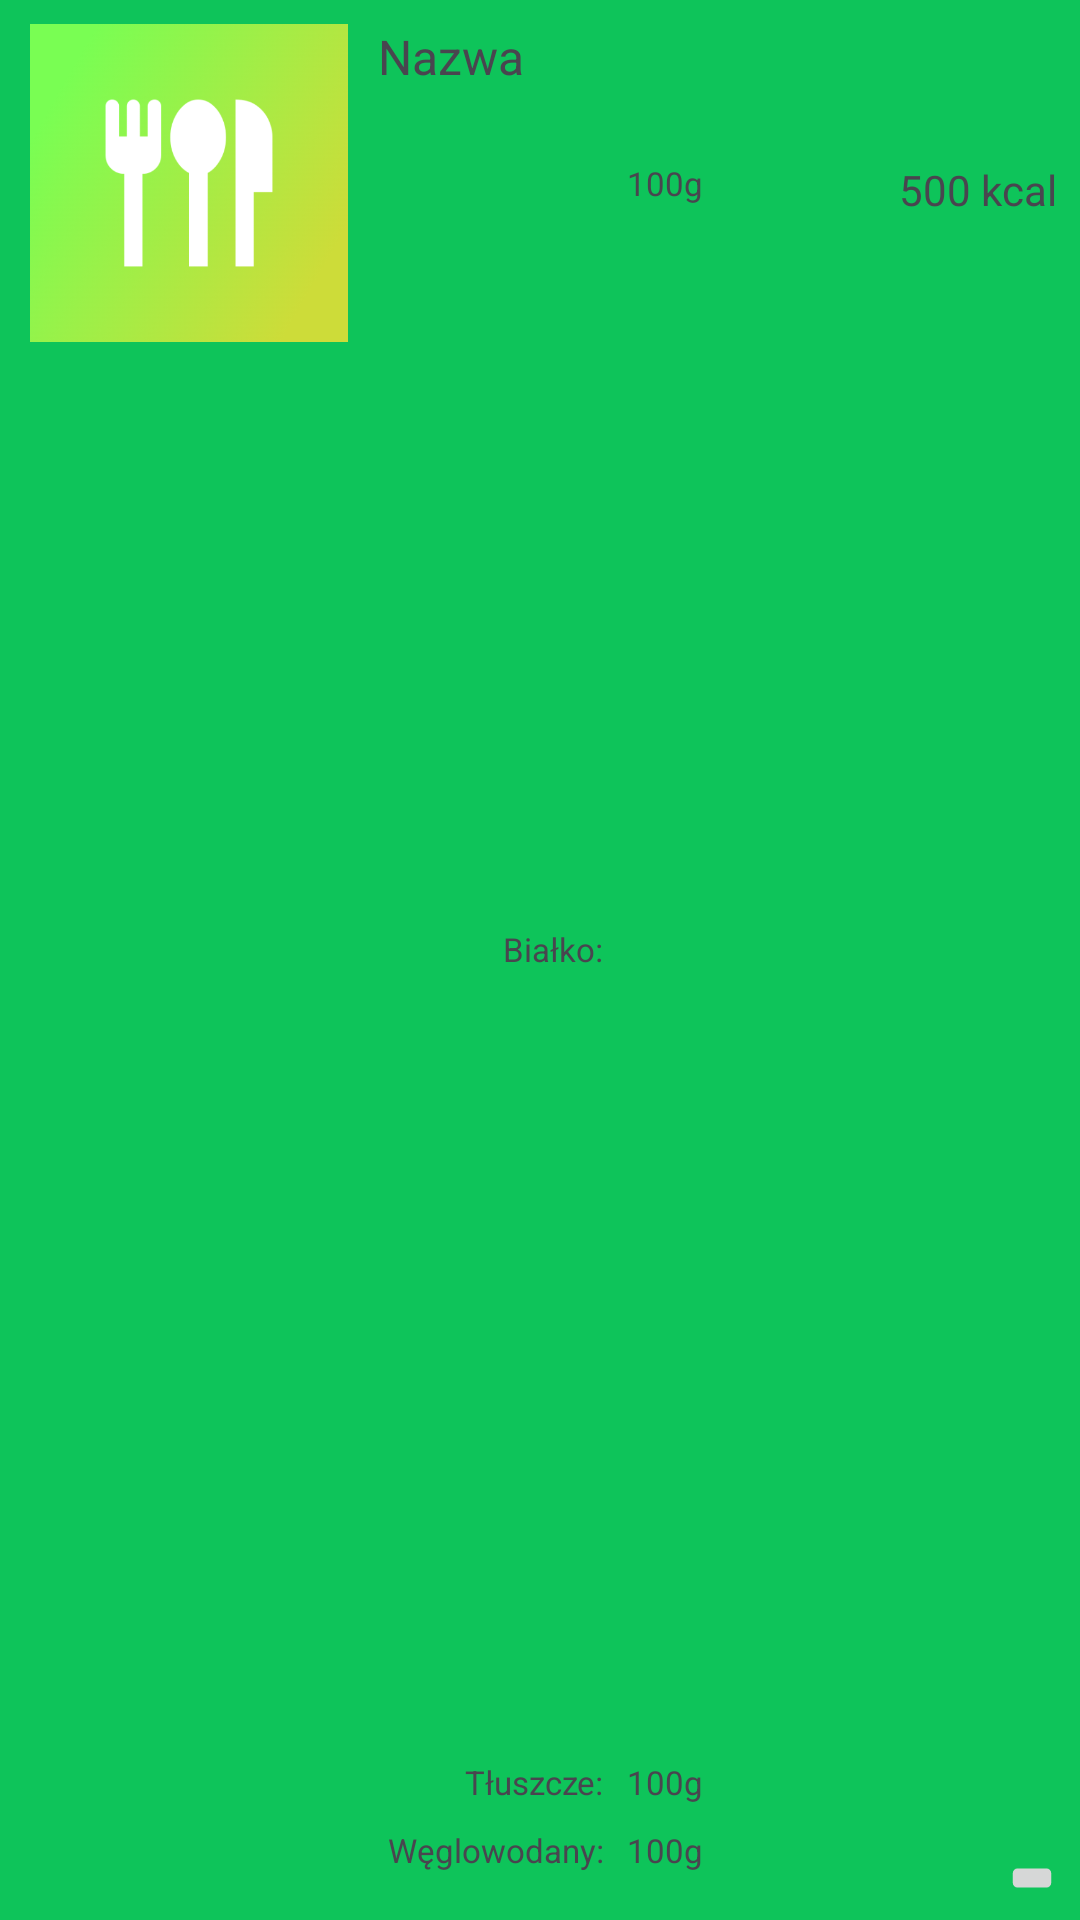

Reconstruct the res/layout file that produces this screen, plus the resources it refers to.
<!-- AndroidManifest.xml: application theme AppTheme -->
<!-- res/layout/recipe_item.xml -->
<?xml version="1.0" encoding="utf-8"?>

<FrameLayout xmlns:android="http://schemas.android.com/apk/res/android"
    xmlns:app="http://schemas.android.com/apk/res-auto"
    xmlns:tools="http://schemas.android.com/tools"
    android:layout_width="match_parent"
    android:layout_height="wrap_content">

    <androidx.constraintlayout.widget.ConstraintLayout
        android:layout_width="match_parent"
        android:layout_height="match_parent">

        <TextView
            android:id="@+id/rv_recipe_name"
            android:layout_width="0dp"
            android:layout_height="wrap_content"
            android:layout_marginStart="8dp"
            android:layout_marginTop="8dp"
            android:layout_marginEnd="8dp"
            android:text="Nazwa"
            android:textSize="16sp"
            app:layout_constraintEnd_toEndOf="parent"
            app:layout_constraintStart_toEndOf="@+id/imageView"
            app:layout_constraintTop_toTopOf="parent" />

        <ImageView
            android:id="@+id/imageView"
            android:layout_width="110dp"
            android:layout_height="106dp"
            android:layout_marginStart="8dp"
            android:layout_marginTop="8dp"
            app:layout_constraintStart_toStartOf="parent"
            app:layout_constraintTop_toTopOf="parent"
            app:srcCompat="@drawable/sztucce" />

        <ImageButton
            android:id="@+id/recipeDeleteButton"
            android:layout_width="wrap_content"
            android:layout_height="wrap_content"
            android:layout_marginEnd="4dp"
            android:layout_marginBottom="4dp"
            android:scaleX="0.8"
            android:scaleY="0.8"
            app:layout_constraintBottom_toBottomOf="parent"
            app:layout_constraintEnd_toEndOf="parent"
            app:srcCompat="@drawable/ic_trash" />

        <TextView
            android:id="@+id/rv_caloriesAmountTextView"
            android:layout_width="100dp"
            android:layout_height="wrap_content"
            android:layout_marginTop="24dp"
            android:layout_marginEnd="8dp"
            android:text="500 kcal"
            android:textAlignment="textEnd"
            app:layout_constraintEnd_toEndOf="parent"
            app:layout_constraintTop_toBottomOf="@+id/rv_recipe_name" />

        <TextView
            android:id="@+id/carbsLabel"
            android:layout_width="75dp"
            android:layout_height="wrap_content"
            android:layout_marginStart="8dp"
            android:layout_marginBottom="8dp"
            android:text="Węglowodany:"
            android:textAlignment="textEnd"
            android:textSize="11sp"
            app:layout_constraintBottom_toTopOf="@+id/rv_recipeTagRecyclerView"
            app:layout_constraintStart_toEndOf="@+id/imageView" />

        <TextView
            android:id="@+id/fatLabel"
            android:layout_width="75dp"
            android:layout_height="wrap_content"
            android:layout_marginStart="8dp"
            android:layout_marginBottom="8dp"
            android:text="Tłuszcze:"
            android:textAlignment="textEnd"
            android:textSize="11sp"
            app:layout_constraintBottom_toTopOf="@+id/carbsLabel"
            app:layout_constraintStart_toEndOf="@+id/imageView" />

        <TextView
            android:id="@+id/proteinLabel"
            android:layout_width="75dp"
            android:layout_height="wrap_content"
            android:layout_marginStart="8dp"
            android:layout_marginTop="24dp"
            android:layout_marginBottom="8dp"
            android:text="Białko:"
            android:textAlignment="textEnd"
            android:textSize="11sp"
            app:layout_constraintBottom_toTopOf="@+id/fatLabel"
            app:layout_constraintStart_toEndOf="@+id/imageView"
            app:layout_constraintTop_toBottomOf="@+id/rv_recipe_name" />

        <TextView
            android:id="@+id/rv_proteinAmountTextView"
            android:layout_width="75dp"
            android:layout_height="wrap_content"
            android:layout_marginStart="8dp"
            android:layout_marginTop="24dp"
            android:layout_marginBottom="8dp"
            android:text="100g"
            android:textSize="11sp"
            app:layout_constraintBottom_toTopOf="@+id/rv_fatAmountTextView"
            app:layout_constraintStart_toEndOf="@+id/proteinLabel"
            app:layout_constraintTop_toBottomOf="@+id/rv_recipe_name"
            app:layout_constraintVertical_bias="0.0" />

        <TextView
            android:id="@+id/rv_fatAmountTextView"
            android:layout_width="75dp"
            android:layout_height="wrap_content"
            android:layout_marginStart="8dp"
            android:layout_marginBottom="8dp"
            android:text="100g"
            android:textSize="11sp"
            app:layout_constraintBottom_toTopOf="@+id/rv_carvsAmountTextView"
            app:layout_constraintStart_toEndOf="@+id/fatLabel" />

        <TextView
            android:id="@+id/rv_carvsAmountTextView"
            android:layout_width="75dp"
            android:layout_height="wrap_content"
            android:layout_marginStart="8dp"
            android:layout_marginBottom="8dp"
            android:text="100g"
            android:textSize="11sp"
            app:layout_constraintBottom_toTopOf="@+id/rv_recipeTagRecyclerView"
            app:layout_constraintStart_toEndOf="@+id/carbsLabel" />

        <androidx.recyclerview.widget.RecyclerView
            android:id="@+id/rv_recipeTagRecyclerView"
            android:layout_width="224dp"
            android:layout_height="wrap_content"
            android:layout_marginStart="8dp"
            android:layout_marginEnd="8dp"
            android:layout_marginBottom="8dp"
            app:layout_constraintBottom_toBottomOf="parent"
            app:layout_constraintEnd_toStartOf="@+id/recipeDeleteButton"
            app:layout_constraintStart_toEndOf="@+id/imageView" />

    </androidx.constraintlayout.widget.ConstraintLayout>
</FrameLayout>
<!-- resources referenced by this layout -->
<resources>
  <!-- drawable sztucce: png bitmap (drawable, 88024 bytes) -->
  <style name="AppTheme" parent="Theme.Material3.Light.NoActionBar">
          
          <item name="colorPrimary">@color/colorPrimary</item>
          
          <item name="colorOnPrimary">@color/white</item>
          
          <item name="colorSecondary">@color/colorSecondary</item>
          
          <item name="colorOnSecondary">@color/black</item>
  
          
  
           
          <item name="android:windowBackground">#0ec45a</item>
          
          <item name="android:statusBarColor">#0ec45a</item>
          
          <item name="android:windowLightStatusBar">false</item>
  
      </style>
  <color name="colorPrimary">#0ec45a</color>
  <color name="white">#FFFFFFFF</color>
  <color name="colorSecondary">#87fab7</color>
  <color name="black">#FF000000</color>
</resources>
